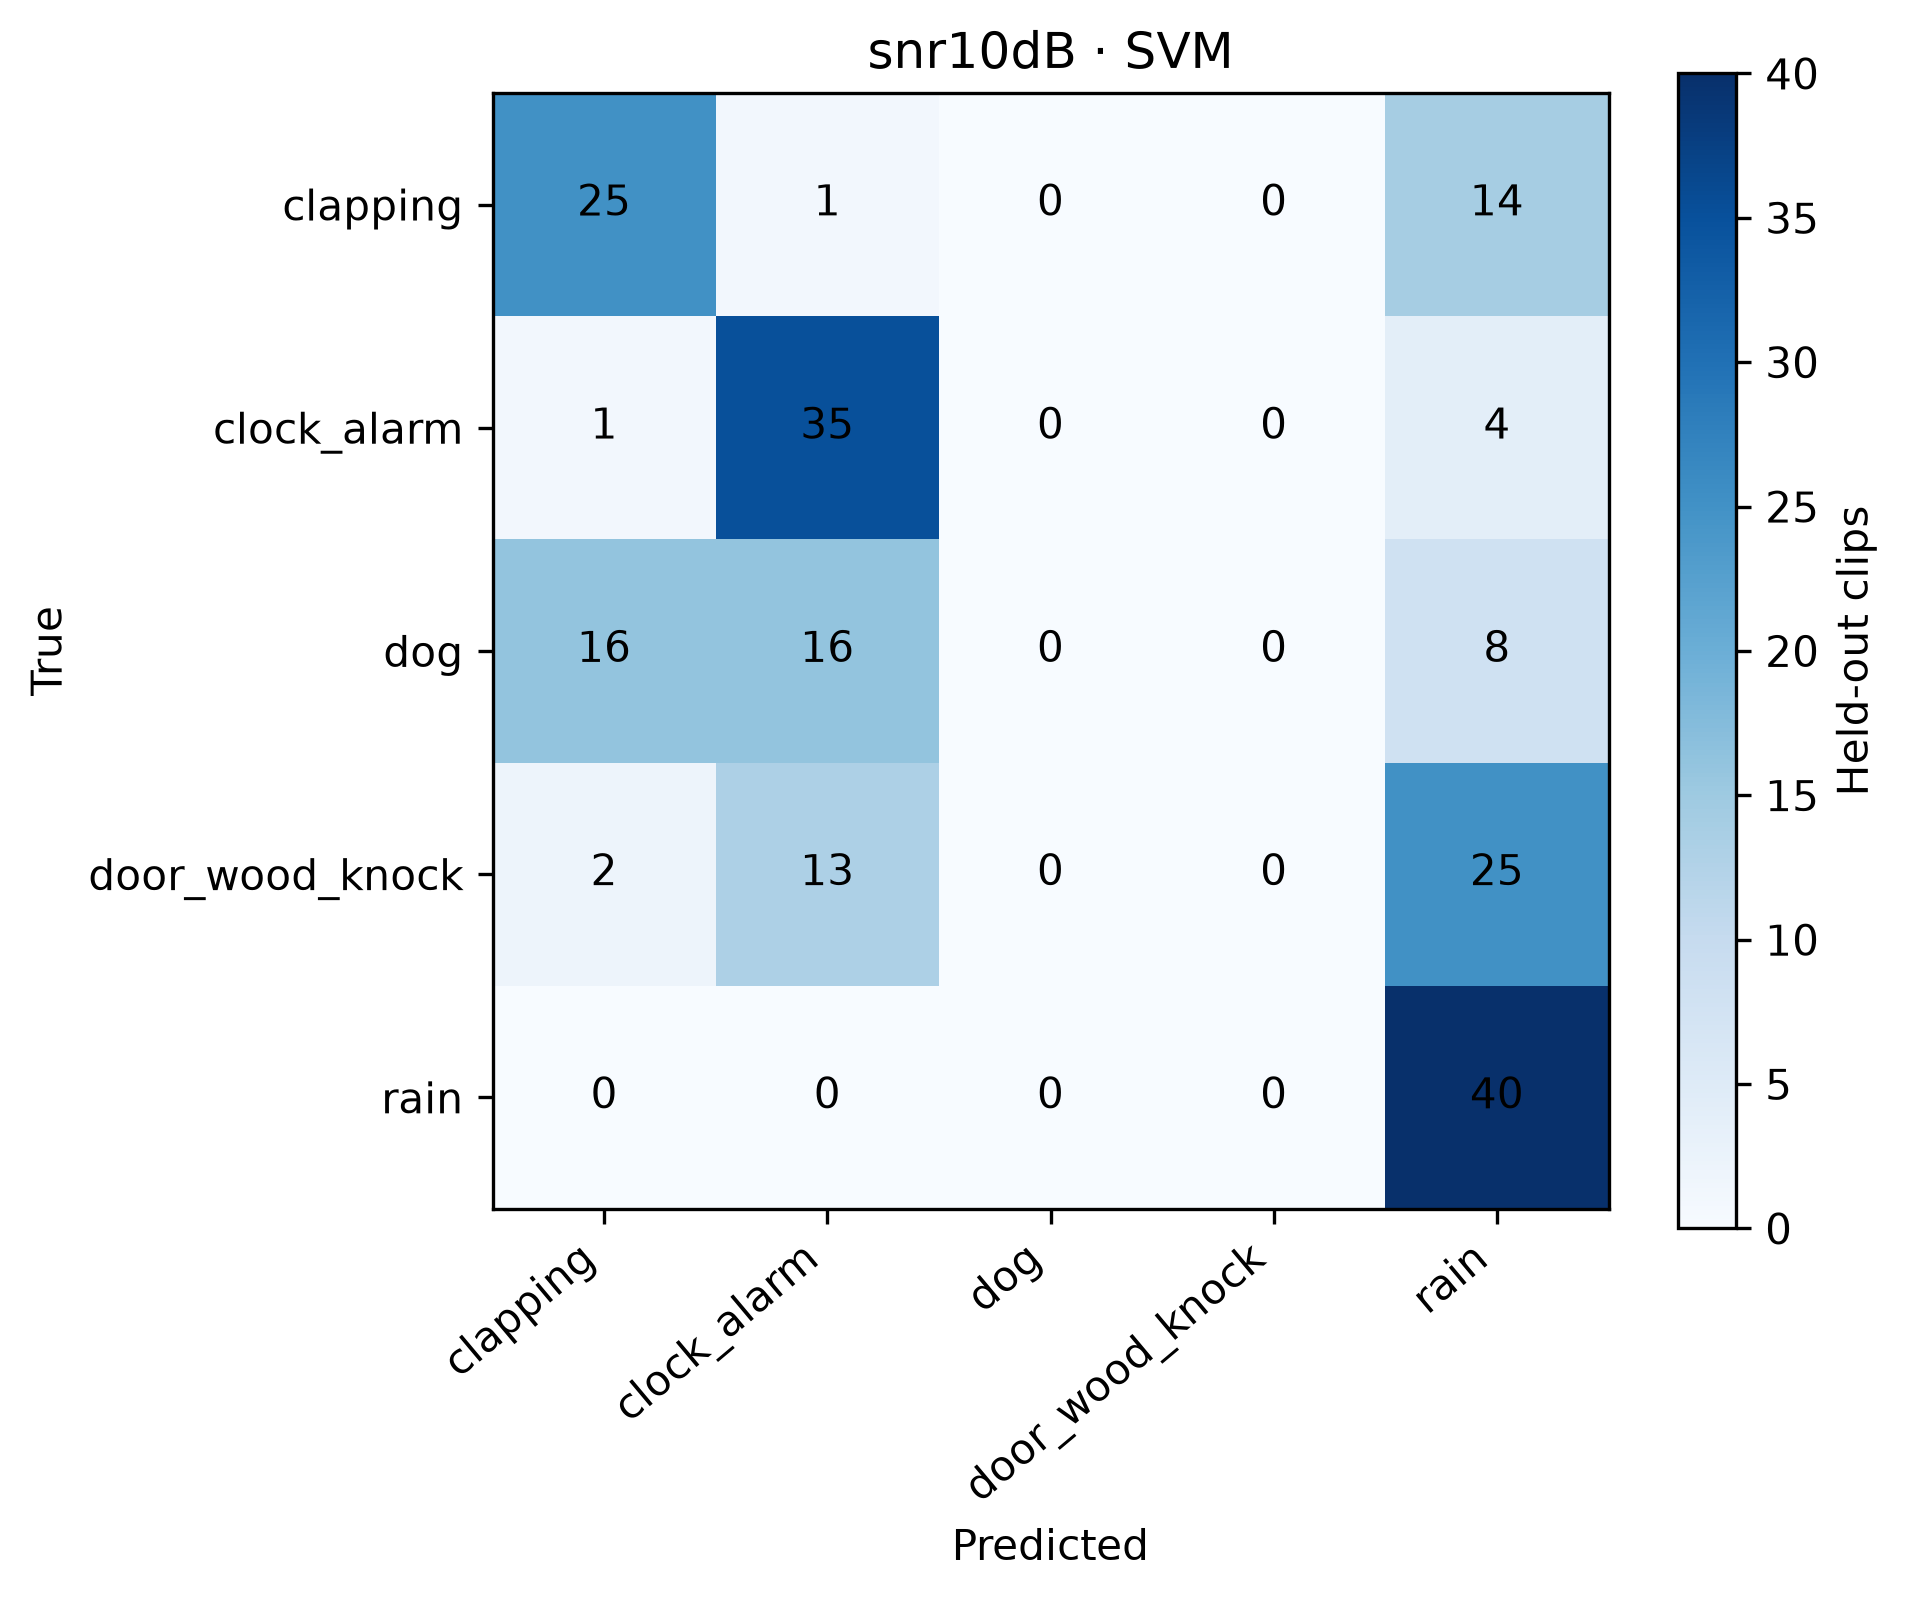

Values plotted in this chart, from the file beside it:
, clapping, clock_alarm, dog, door_wood_knock, rain
clapping, 25, 1, 0, 0, 14
clock_alarm, 1, 35, 0, 0, 4
dog, 16, 16, 0, 0, 8
door_wood_knock, 2, 13, 0, 0, 25
rain, 0, 0, 0, 0, 40
